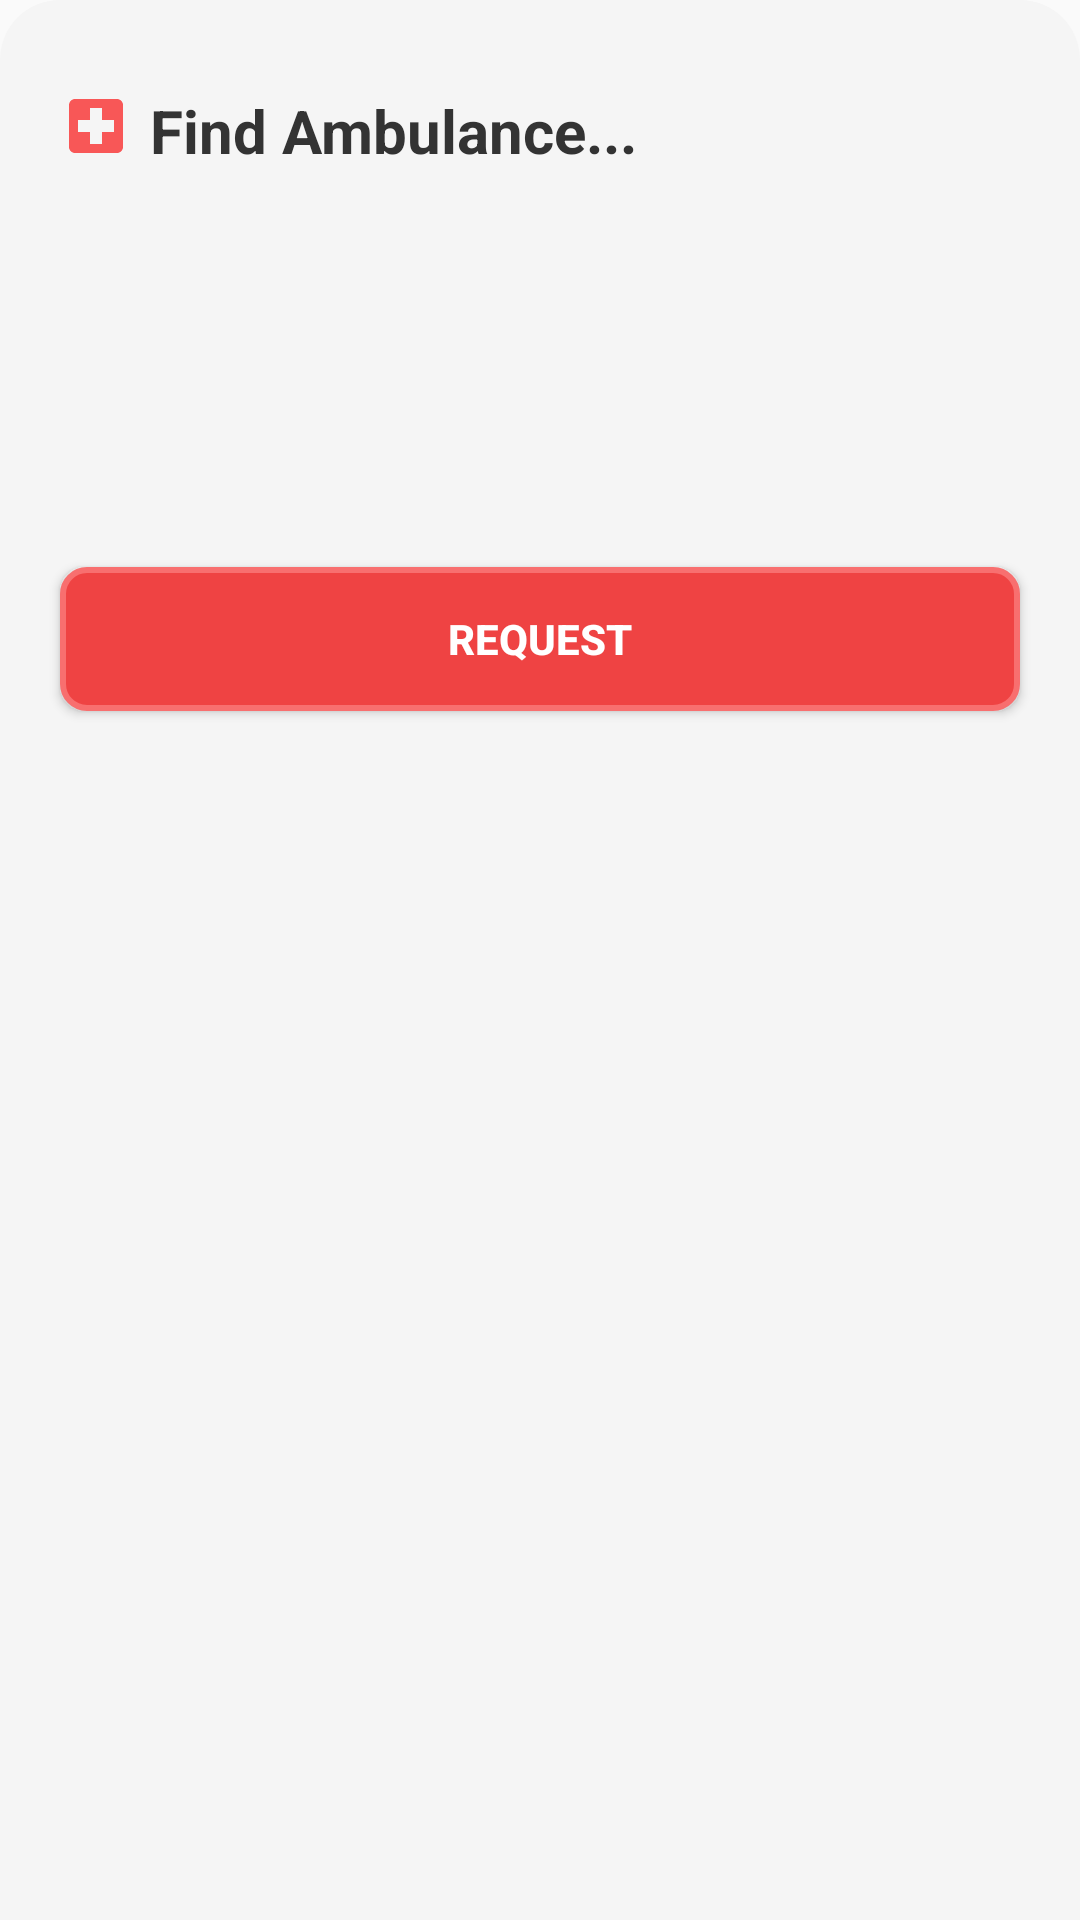

The Android layout XML behind this screen, and the referenced resources:
<!-- AndroidManifest.xml: application theme Theme.AmbulanceApp -->
<!-- res/layout/fragment_bottom_sheet.xml -->
<?xml version="1.0" encoding="utf-8"?>
<RelativeLayout xmlns:android="http://schemas.android.com/apk/res/android"
    android:layout_width="match_parent"
    android:layout_height="wrap_content"
    android:background="@drawable/bottmsheet_shape"
    android:padding="10dp"
    >

<RelativeLayout
    android:id="@+id/StatusBarLayout"
    android:layout_width="match_parent"
    android:layout_height="wrap_content"
    android:background="@color/grey"
    android:layout_marginTop="10dp"
   >

    <ImageView
        android:id="@+id/StatusImg"
        android:layout_width="wrap_content"
        android:layout_height="wrap_content"
        android:layout_marginStart="10dp"
        android:layout_marginTop="10dp"
        android:layout_marginEnd="10dp"
        android:layout_marginBottom="10dp"
        android:src="@drawable/hospital_ic" />
    <TextView
        android:id="@+id/statusBar"
        android:layout_width="wrap_content"
        android:layout_height="wrap_content"
        android:text="Find Ambulance..."
        android:padding="10dp"
        android:layout_marginStart="30dp"
        android:textColor="@color/darkGrey"
        android:textSize="20sp"
        android:textStyle="bold"

       />


</RelativeLayout>



    <RelativeLayout
        android:id="@+id/details"
        android:layout_width="match_parent"
        android:layout_height="wrap_content"
        android:layout_below="@id/StatusBarLayout"
        android:background="@color/grey">
        
        <LinearLayout
            android:layout_width="match_parent"
            android:layout_height="wrap_content"
            android:orientation="horizontal"
            android:padding="16dp">


        <ProgressBar
            android:id="@+id/progressBar"
            android:layout_width="wrap_content"
            android:layout_height="wrap_content"
            android:layout_gravity="center_vertical"
            android:layout_marginStart="150dp"
            android:visibility="gone"
            android:progressTint="@color/redColor"/>

        <ImageView
            android:id="@+id/driverImage"
            android:layout_width="80dp"
            android:layout_height="80dp"
            android:src="@drawable/am2"
            android:visibility="invisible"
            android:scaleType="centerCrop"
            android:layout_gravity="center_vertical"
            android:contentDescription="driver"/>
        <LinearLayout
            android:layout_width="0dp"
            android:layout_height="match_parent"
            android:layout_weight="1"
            android:orientation="vertical"
            android:gravity="center_vertical"
            android:layout_marginStart="16dp">

        <TextView
            android:id="@+id/driverName"
            android:layout_width="wrap_content"
            android:layout_height="wrap_content"
            android:text="Sumit Kshirsagar"
            android:textColor="@color/darkGrey"
            android:textSize="16sp"
            android:textStyle="bold"
            android:visibility="invisible" />

        <TextView
            android:id="@+id/driverNumber"
            android:layout_width="wrap_content"
            android:layout_height="wrap_content"
            android:layout_marginTop="10dp"
            android:layout_toRightOf="@id/driverName"
            android:text="9370958150"
            android:textColor="@color/darkGrey"
            android:textSize="15sp"
            android:visibility="invisible" />

        <TextView
            android:id="@+id/driverLocation"
            android:layout_width="wrap_content"
            android:layout_height="wrap_content"
            android:text="Tathwade,Pune 411033"
            android:layout_marginTop="10dp"
            android:lines="3"
            android:textColor="@color/darkGrey"
            android:textSize="15sp"
            android:visibility="invisible" />
        </LinearLayout>
        </LinearLayout>
    </RelativeLayout>

    <RelativeLayout
        android:id="@+id/RelativeLayout2"
        android:layout_width="match_parent"
        android:layout_height="wrap_content"
        android:layout_below="@id/details"
        android:background="@color/grey">


        <ImageButton
            android:id="@+id/callButton2"
            android:layout_width="50dp"
            android:layout_height="50dp"
            android:layout_marginTop="10dp"
            android:layout_marginStart="5dp"
            android:contentDescription="Call Driver"
            android:src="@drawable/baseline_phone_enabled_24"
            android:background="@drawable/curveshape"
            android:visibility="gone"
            android:layout_alignParentLeft="true" />

        <Button
            android:id="@+id/cancelButton"
            android:layout_width="wrap_content"
            android:layout_height="wrap_content"
            android:text="Cancel"
            android:layout_marginTop="10dp"
            android:layout_marginEnd="5dp"
            android:textColor="@color/redColor"
            android:background="@color/Transparent_color2"
            android:layout_alignParentRight="true"
            android:visibility="gone"
            android:drawableEnd="@drawable/baseline_cancel"/>
        <ImageButton
            android:id="@+id/showLocationButton"
            android:layout_width="50dp"
            android:layout_height="50dp"
            android:contentDescription="Show Location"
            android:background="@color/Transparent_color2"
            android:layout_marginTop="10dp"
            android:src="@drawable/baseline_share_location_24"
            android:layout_centerHorizontal="true"
            android:visibility="gone"/>

        <Button
            android:id="@+id/requestButton"
            android:layout_width="match_parent"
            android:layout_height="wrap_content"
            android:layout_alignParentRight="true"
            android:layout_marginStart="10dp"
            android:layout_marginTop="10dp"
            android:layout_marginEnd="10dp"
            android:layout_marginBottom="10dp"
            android:gravity="center"
            android:background="@drawable/border2"
            android:text="Request"
            android:textColor="@color/white"
            android:textStyle="bold"
            android:elevation="20dp"
            android:visibility="visible" />

    </RelativeLayout>




</RelativeLayout>
<!-- resources referenced by this layout -->
<resources>
  <color name="Transparent_color2">#00FFFFFF</color>
  <color name="darkGrey">#333333</color>
  <color name="grey">#F5f5f5</color>
  <color name="redColor">#F46363</color>
  <color name="white">#FFFFFFFF</color>
  <!-- drawable am2: png bitmap (drawable, 23757 bytes) -->
  <!-- drawable baseline_cancel (drawable) -->
  <vector android:height="24dp" android:tint="#D21111"
      android:viewportHeight="24" android:viewportWidth="24"
      android:width="24dp" xmlns:android="http://schemas.android.com/apk/res/android">
      <path android:fillColor="@android:color/white" android:pathData="M12,2C6.47,2 2,6.47 2,12s4.47,10 10,10 10,-4.47 10,-10S17.53,2 12,2zM17,15.59L15.59,17 12,13.41 8.41,17 7,15.59 10.59,12 7,8.41 8.41,7 12,10.59 15.59,7 17,8.41 13.41,12 17,15.59z"/>
  </vector>
  <!-- drawable border2 (drawable) -->
  <shape xmlns:android="http://schemas.android.com/apk/res/android">
      <solid android:color="#EF4343" />
      <corners android:radius="8dp" />
      <stroke
          android:color="#F86F6F"
          android:width="2dp" />
  </shape>
  <!-- drawable bottmsheet_shape (drawable) -->
  <shape xmlns:android="http://schemas.android.com/apk/res/android"
      android:shape="rectangle">
      <corners
          android:topLeftRadius="20dp"
          android:topRightRadius="20dp" />
      <solid android:color="@color/grey" />
  </shape>
  <!-- drawable curveshape (drawable) -->
  <shape xmlns:android="http://schemas.android.com/apk/res/android">
      <solid android:color="@color/grey" />
      <corners android:radius="360dp" />
      <stroke
          android:color="@color/grey"
          android:width="2dp" />
  </shape>
  <!-- drawable hospital_ic (drawable) -->
  <vector android:height="24dp" android:tint="#F85757"
      android:viewportHeight="24" android:viewportWidth="24"
      android:width="24dp" xmlns:android="http://schemas.android.com/apk/res/android">
      <path android:fillColor="@android:color/white" android:pathData="M19,3L5,3c-1.1,0 -1.99,0.9 -1.99,2L3,19c0,1.1 0.9,2 2,2h14c1.1,0 2,-0.9 2,-2L21,5c0,-1.1 -0.9,-2 -2,-2zM18,14h-4v4h-4v-4L6,14v-4h4L10,6h4v4h4v4z"/>
  </vector>
  <style name="Theme.AmbulanceApp" parent="Base.Theme.AmbulanceApp" />
  <style name="Base.Theme.AmbulanceApp" parent="Theme.AppCompat.Light.NoActionBar">
          
          
      </style>
</resources>
